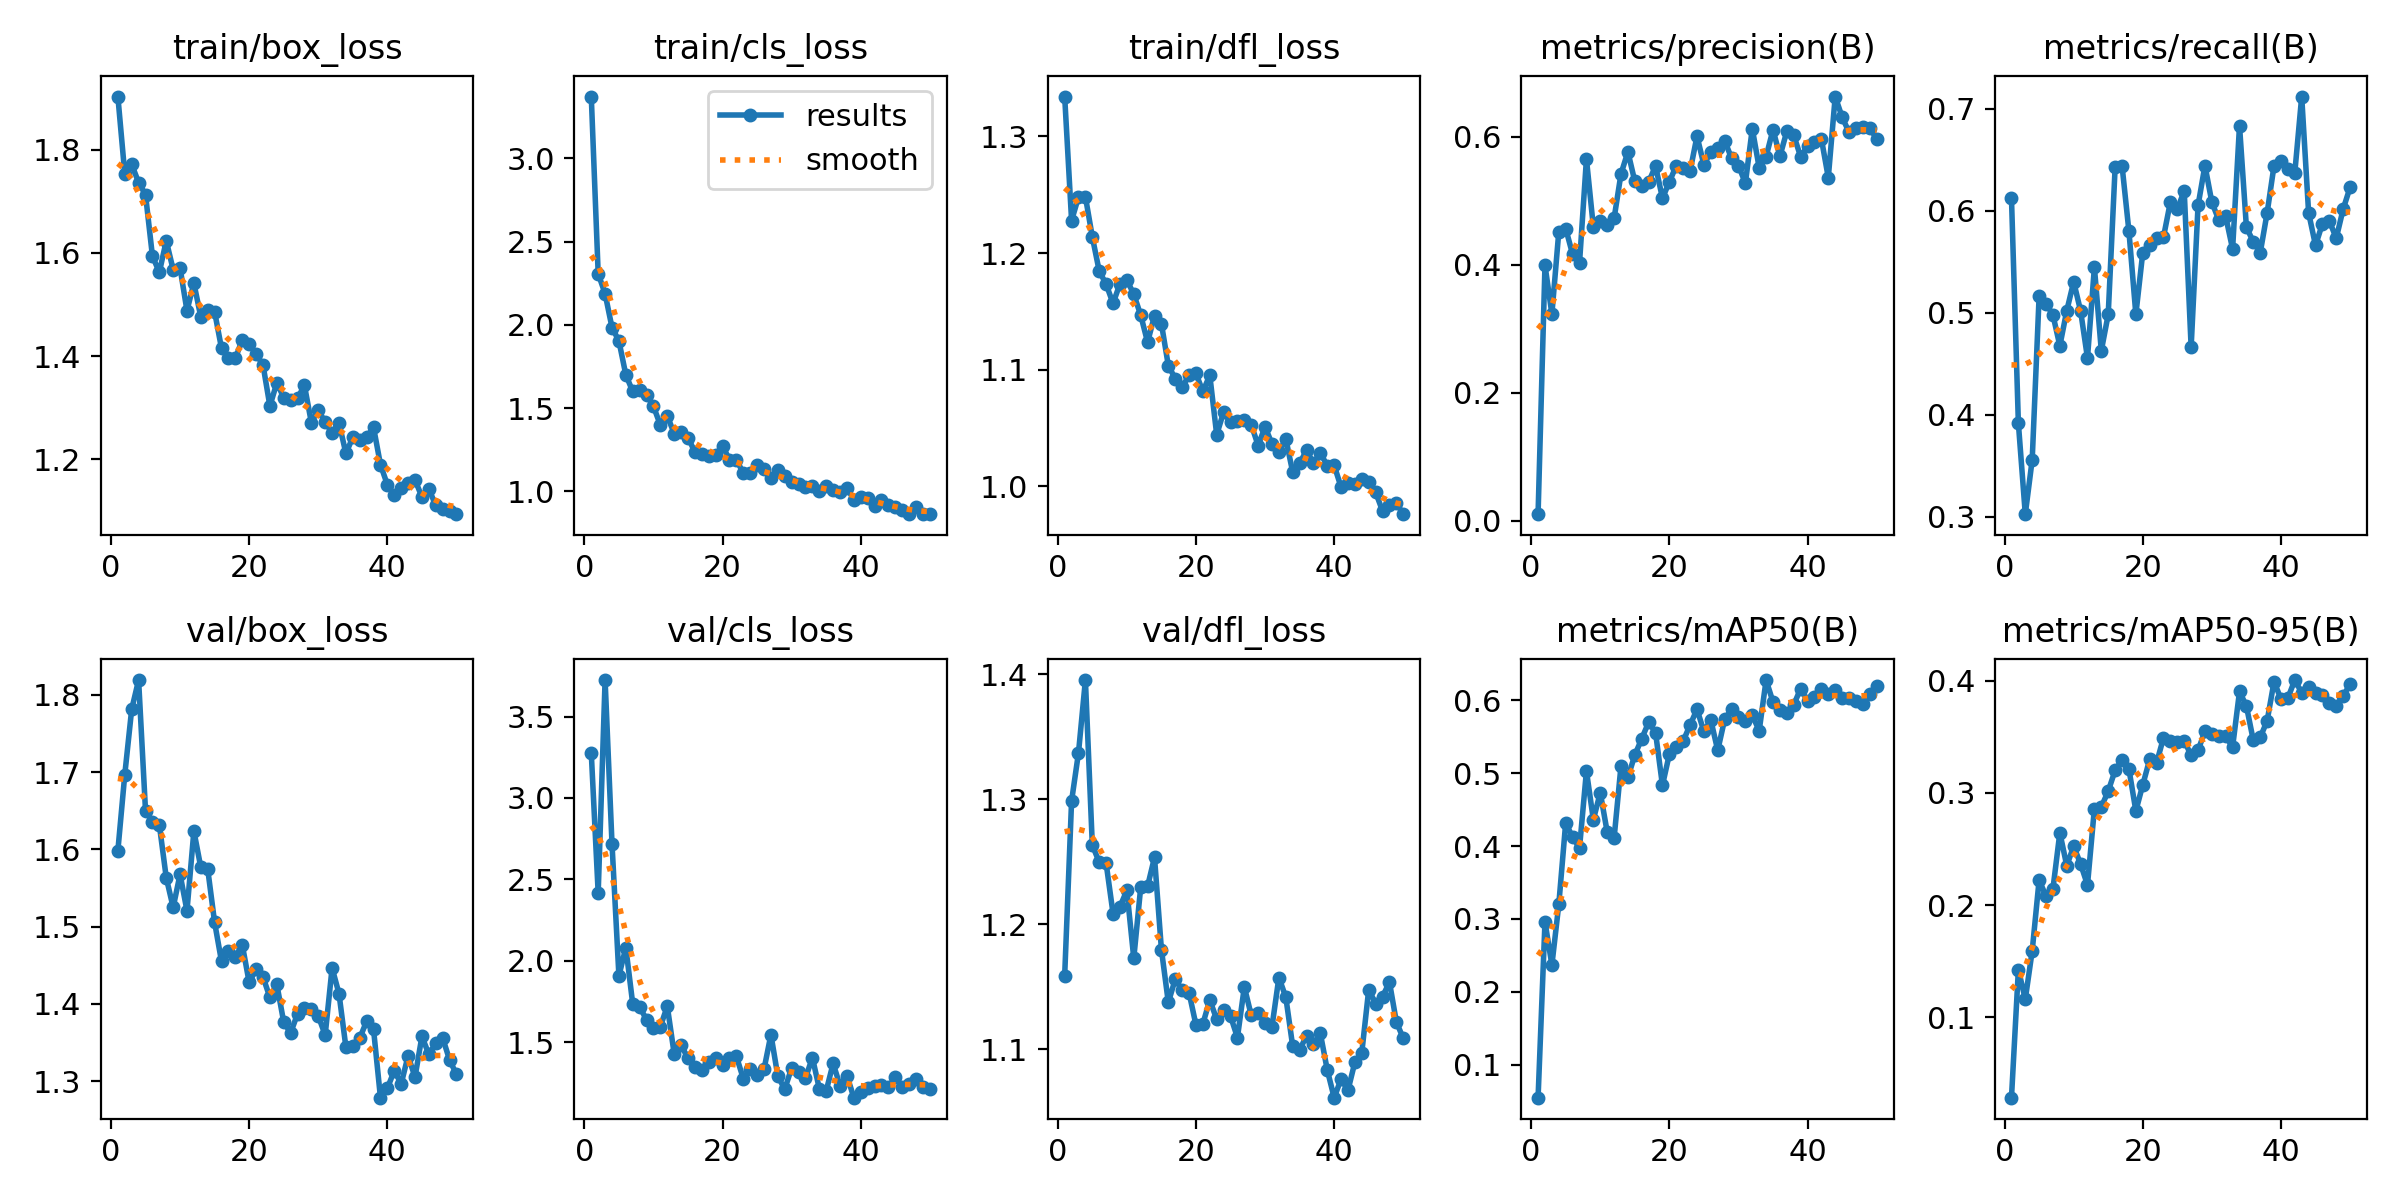

The file beside this chart, header and first rows:
epoch, time, train/box_loss, train/cls_loss, train/dfl_loss, metrics/precision(B), metrics/recall(B), metrics/mAP50(B), metrics/mAP50-95(B), val/box_loss, val/cls_loss, val/dfl_loss, lr/pg0, lr/pg1, lr/pg2
1, 242.3, 1.904, 3.372, 1.334, 0.01006, 0.6121, 0.05501, 0.02837, 1.598, 3.276, 1.159, 0.0006554, 0.0006554, 0.0006554
2, 443.3, 1.753, 2.308, 1.228, 0.3992, 0.3915, 0.296, 0.1424, 1.697, 2.416, 1.299, 0.001296, 0.001296, 0.001296
3, 636.3, 1.772, 2.187, 1.248, 0.3229, 0.3025, 0.237, 0.1161, 1.781, 3.724, 1.337, 0.00191, 0.00191, 0.00191
4, 835.5, 1.737, 1.984, 1.248, 0.4518, 0.3559, 0.3201, 0.1592, 1.819, 2.719, 1.395, 0.001881, 0.001881, 0.001881
5, 1024, 1.713, 1.903, 1.214, 0.4566, 0.516, 0.4323, 0.2223, 1.65, 1.908, 1.263, 0.001842, 0.001842, 0.001842
6, 1210, 1.594, 1.7, 1.185, 0.4161, 0.5089, 0.4118, 0.2079, 1.636, 2.082, 1.25, 0.001802, 0.001802, 0.001802
7, 1404, 1.562, 1.6, 1.173, 0.4032, 0.4977, 0.3977, 0.2144, 1.632, 1.735, 1.249, 0.001762, 0.001762, 0.001762
8, 1592, 1.624, 1.607, 1.157, 0.5653, 0.4675, 0.5029, 0.2645, 1.563, 1.716, 1.209, 0.001723, 0.001723, 0.001723
9, 1780, 1.568, 1.58, 1.174, 0.459, 0.5018, 0.4361, 0.2351, 1.525, 1.639, 1.214, 0.001683, 0.001683, 0.001683
10, 1970, 1.571, 1.51, 1.177, 0.4676, 0.5302, 0.4733, 0.2524, 1.568, 1.588, 1.227, 0.001644, 0.001644, 0.001644
11, 2172, 1.488, 1.398, 1.165, 0.4623, 0.5018, 0.4194, 0.2367, 1.52, 1.596, 1.173, 0.001604, 0.001604, 0.001604
12, 2368, 1.541, 1.453, 1.147, 0.4724, 0.4555, 0.4108, 0.2179, 1.624, 1.721, 1.229, 0.001564, 0.001564, 0.001564
13, 2567, 1.476, 1.347, 1.124, 0.542, 0.5445, 0.5099, 0.2859, 1.577, 1.428, 1.23, 0.001525, 0.001525, 0.001525
14, 2768, 1.489, 1.357, 1.146, 0.5766, 0.4626, 0.4941, 0.2874, 1.575, 1.481, 1.254, 0.001485, 0.001485, 0.001485
15, 2957, 1.486, 1.323, 1.139, 0.5302, 0.4982, 0.5248, 0.3015, 1.505, 1.402, 1.18, 0.001446, 0.001446, 0.001446
16, 3139, 1.415, 1.236, 1.104, 0.5224, 0.6423, 0.5471, 0.3201, 1.455, 1.347, 1.138, 0.001406, 0.001406, 0.001406
17, 3314, 1.397, 1.227, 1.092, 0.5293, 0.6441, 0.5698, 0.3294, 1.468, 1.327, 1.156, 0.001366, 0.001366, 0.001366
18, 3491, 1.395, 1.212, 1.085, 0.5542, 0.5795, 0.5555, 0.3211, 1.461, 1.38, 1.147, 0.001327, 0.001327, 0.001327
19, 3667, 1.431, 1.22, 1.095, 0.504, 0.4982, 0.4832, 0.2839, 1.477, 1.405, 1.145, 0.001287, 0.001287, 0.001287
20, 3840, 1.423, 1.273, 1.097, 0.5295, 0.5587, 0.5261, 0.3071, 1.428, 1.361, 1.12, 0.001248, 0.001248, 0.001248
21, 4018, 1.404, 1.19, 1.081, 0.5548, 0.5658, 0.5357, 0.3298, 1.445, 1.401, 1.12, 0.001208, 0.001208, 0.001208
22, 4191, 1.383, 1.189, 1.095, 0.551, 0.5729, 0.5441, 0.3267, 1.435, 1.414, 1.14, 0.001168, 0.001168, 0.001168
23, 4380, 1.303, 1.11, 1.044, 0.5463, 0.5741, 0.566, 0.3491, 1.408, 1.277, 1.124, 0.001129, 0.001129, 0.001129
24, 4585, 1.348, 1.11, 1.064, 0.6009, 0.6085, 0.5874, 0.3466, 1.425, 1.334, 1.131, 0.001089, 0.001089, 0.001089
25, 4790, 1.319, 1.156, 1.055, 0.5558, 0.6014, 0.5571, 0.3449, 1.376, 1.299, 1.127, 0.00105, 0.00105, 0.00105
26, 4988, 1.314, 1.133, 1.056, 0.5769, 0.6192, 0.5727, 0.3465, 1.362, 1.335, 1.11, 0.00101, 0.00101, 0.00101
27, 5182, 1.318, 1.081, 1.057, 0.5831, 0.4662, 0.5312, 0.3334, 1.387, 1.547, 1.15, 0.0009704, 0.0009704, 0.0009704
28, 5389, 1.343, 1.126, 1.053, 0.594, 0.605, 0.5737, 0.3378, 1.395, 1.291, 1.127, 0.0009308, 0.0009308, 0.0009308
29, 5593, 1.271, 1.09, 1.035, 0.5663, 0.6441, 0.5877, 0.3551, 1.394, 1.212, 1.129, 0.0008912, 0.0008912, 0.0008912
30, 5787, 1.295, 1.055, 1.051, 0.555, 0.6082, 0.5767, 0.3523, 1.384, 1.343, 1.121, 0.0008516, 0.0008516, 0.0008516
31, 5976, 1.271, 1.043, 1.036, 0.5275, 0.5907, 0.5717, 0.3507, 1.36, 1.318, 1.118, 0.000812, 0.000812, 0.000812
32, 6162, 1.251, 1.028, 1.029, 0.6127, 0.5943, 0.5793, 0.3504, 1.447, 1.28, 1.157, 0.0007724, 0.0007724, 0.0007724
33, 6342, 1.27, 1.03, 1.041, 0.5514, 0.5623, 0.5582, 0.3408, 1.413, 1.406, 1.142, 0.0007328, 0.0007328, 0.0007328
34, 6520, 1.211, 1.004, 1.012, 0.569, 0.6833, 0.6276, 0.3903, 1.344, 1.215, 1.103, 0.0006932, 0.0006932, 0.0006932
35, 6695, 1.243, 1.03, 1.02, 0.6111, 0.5836, 0.5975, 0.3773, 1.345, 1.202, 1.099, 0.0006536, 0.0006536, 0.0006536
36, 6871, 1.237, 1.009, 1.031, 0.5696, 0.5694, 0.5863, 0.3467, 1.356, 1.37, 1.111, 0.000614, 0.000614, 0.000614
37, 7047, 1.243, 0.9935, 1.02, 0.6087, 0.5587, 0.582, 0.3495, 1.378, 1.234, 1.104, 0.0005744, 0.0005744, 0.0005744
38, 7222, 1.262, 1.021, 1.029, 0.6024, 0.5979, 0.5937, 0.3642, 1.367, 1.295, 1.113, 0.0005348, 0.0005348, 0.0005348
39, 7397, 1.189, 0.9499, 1.018, 0.5687, 0.6441, 0.6159, 0.3992, 1.279, 1.16, 1.084, 0.0004952, 0.0004952, 0.0004952
40, 7573, 1.15, 0.9631, 1.018, 0.5856, 0.6488, 0.5985, 0.3835, 1.291, 1.197, 1.061, 0.0004556, 0.0004556, 0.0004556
41, 7766, 1.13, 0.9611, 0.9993, 0.5916, 0.6406, 0.6042, 0.3845, 1.313, 1.219, 1.076, 0.000416, 0.000416, 0.000416
42, 7954, 1.143, 0.9095, 1.003, 0.5967, 0.637, 0.6152, 0.4005, 1.296, 1.231, 1.067, 0.0003764, 0.0003764, 0.0003764
43, 8141, 1.154, 0.9504, 1.002, 0.5362, 0.7117, 0.609, 0.3893, 1.333, 1.236, 1.09, 0.0003368, 0.0003368, 0.0003368
44, 8330, 1.16, 0.9161, 1.006, 0.6629, 0.5979, 0.6146, 0.3947, 1.305, 1.223, 1.098, 0.0002972, 0.0002972, 0.0002972
45, 8521, 1.127, 0.9029, 1.003, 0.6307, 0.5658, 0.6028, 0.389, 1.358, 1.286, 1.148, 0.0002576, 0.0002576, 0.0002576
46, 8713, 1.142, 0.8903, 0.995, 0.6071, 0.5872, 0.6032, 0.3872, 1.335, 1.225, 1.137, 0.000218, 0.000218, 0.000218
47, 8906, 1.11, 0.864, 0.9789, 0.6145, 0.5899, 0.5982, 0.3804, 1.349, 1.246, 1.142, 0.0001784, 0.0001784, 0.0001784
48, 9122, 1.102, 0.904, 0.9839, 0.6149, 0.5729, 0.5945, 0.3777, 1.356, 1.277, 1.154, 0.0001388, 0.0001388, 0.0001388
49, 9352, 1.099, 0.8627, 0.9858, 0.6131, 0.6014, 0.6086, 0.3862, 1.327, 1.224, 1.122, 9.92e-05, 9.92e-05, 9.92e-05
50, 9536, 1.093, 0.8644, 0.9762, 0.5972, 0.6228, 0.6194, 0.3969, 1.309, 1.214, 1.109, 5.96e-05, 5.96e-05, 5.96e-05
